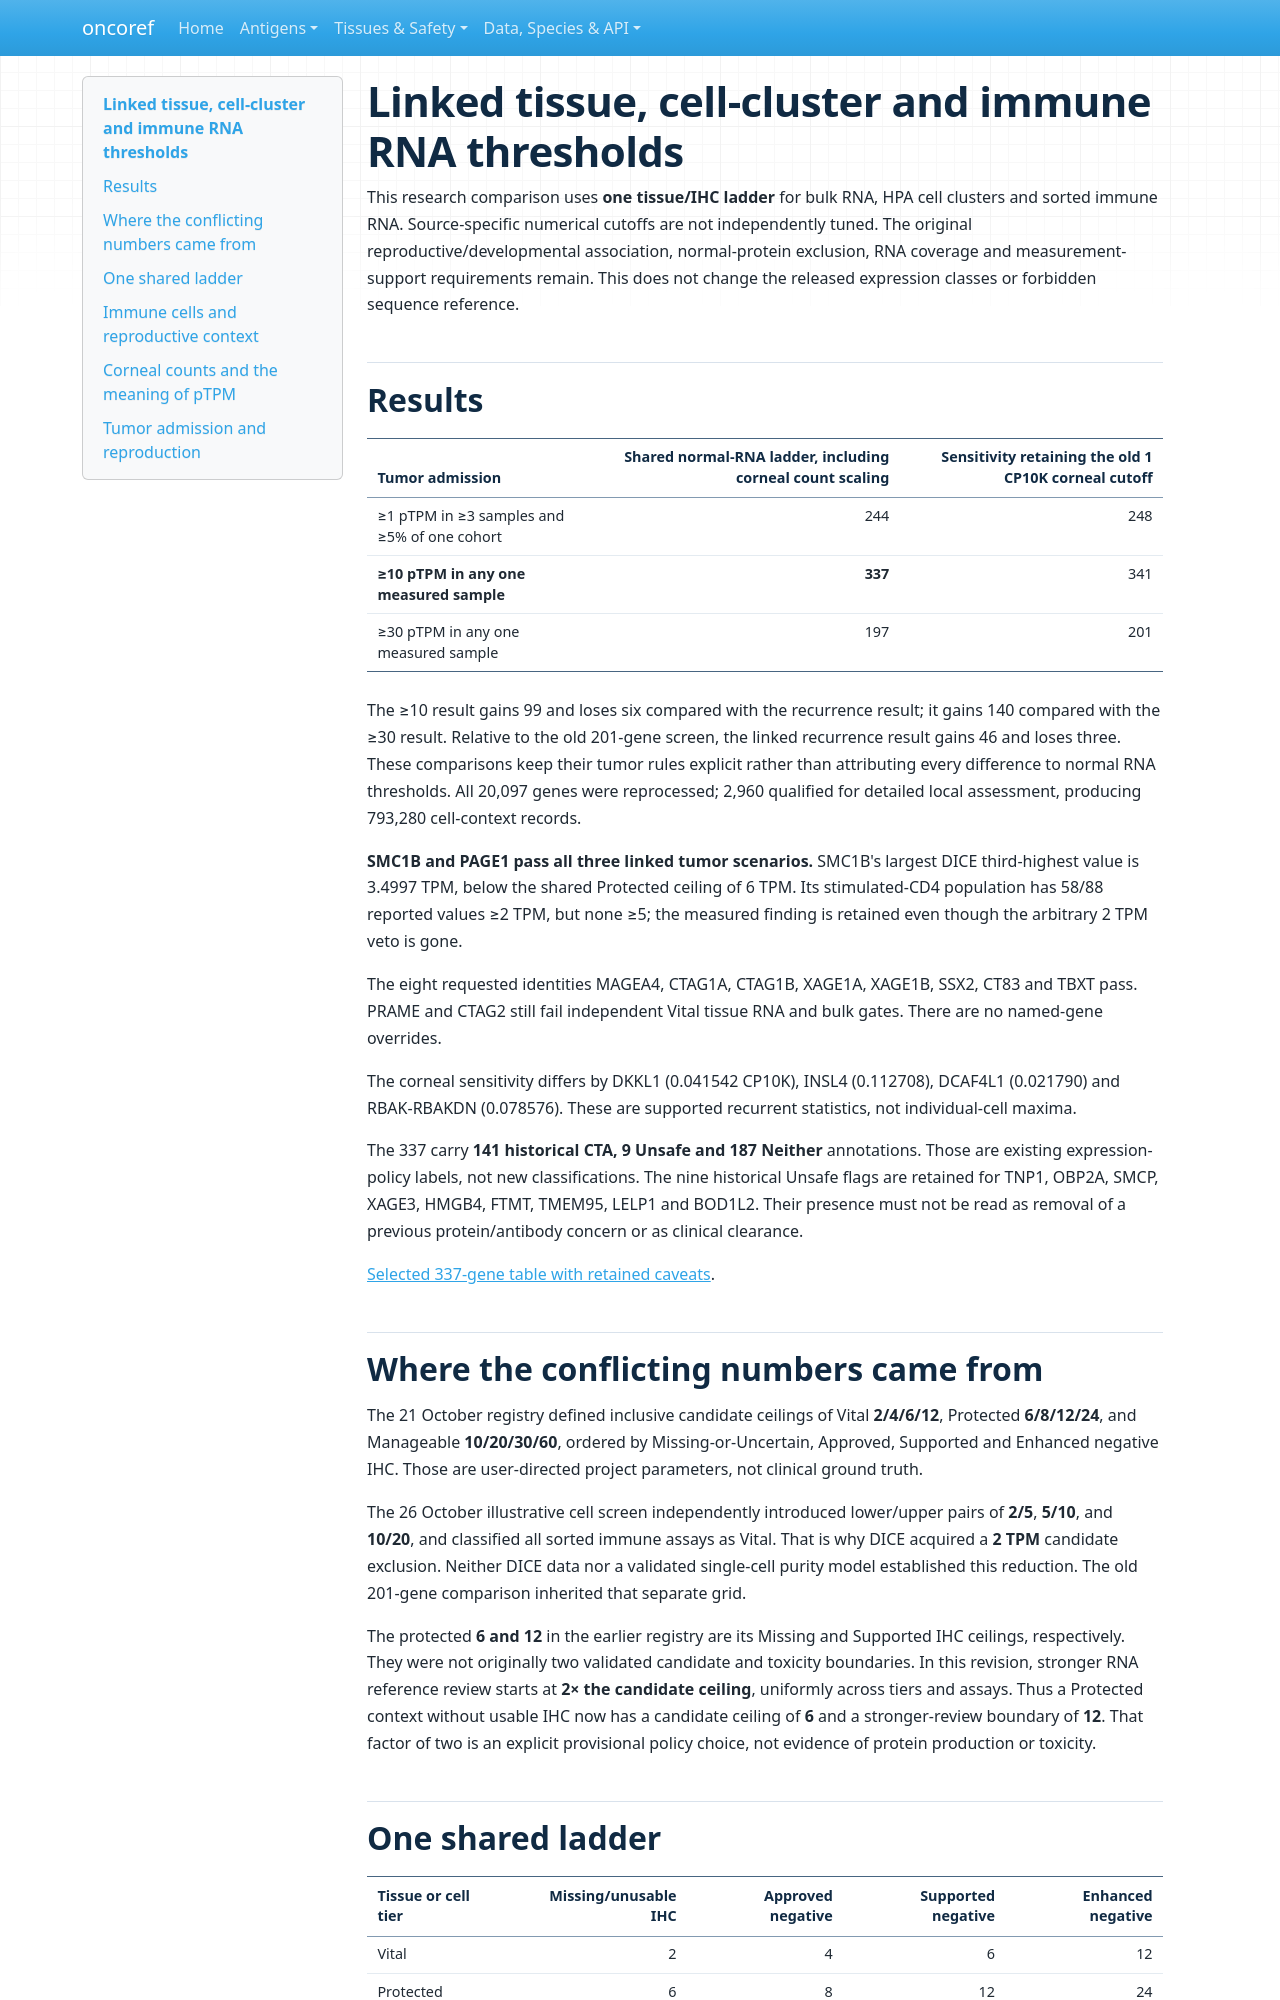

repository: pirl-unc/oncoref · page: audits/cta-linked-thresholds-20261027/index.html · generator: mkdocs

# Linked tissue, cell-cluster and immune RNA thresholds

This research comparison uses **one tissue/IHC ladder** for bulk RNA, HPA cell
clusters and sorted immune RNA. Source-specific numerical cutoffs are not
independently tuned. The original reproductive/developmental association,
normal-protein exclusion, RNA coverage and measurement-support requirements
remain. This does not change the released expression classes or forbidden
sequence reference.

## Results

| Tumor admission | Shared normal-RNA ladder, including corneal count scaling | Sensitivity retaining the old 1 CP10K corneal cutoff |
|---|---:|---:|
| ≥1 pTPM in ≥3 samples and ≥5% of one cohort | 244 | 248 |
| **≥10 pTPM in any one measured sample** | **337** | 341 |
| ≥30 pTPM in any one measured sample | 197 | 201 |

The ≥10 result gains 99 and loses six compared with the recurrence result;
it gains 140 compared with the ≥30 result. Relative to the old 201-gene screen,
the linked recurrence result gains 46 and loses three. These comparisons keep
their tumor rules explicit rather than attributing every difference to normal
RNA thresholds. All 20,097 genes were reprocessed; 2,960 qualified for detailed
local assessment, producing 793,280 cell-context records.

**SMC1B and PAGE1 pass all three linked tumor scenarios.** SMC1B's largest DICE
third-highest value is 3.4997 TPM, below the shared Protected ceiling of 6 TPM.
Its stimulated-CD4 population has 58/88 reported values ≥2 TPM, but none ≥5;
the measured finding is retained even though the arbitrary 2 TPM veto is gone.

The eight requested identities MAGEA4, CTAG1A, CTAG1B, XAGE1A, XAGE1B, SSX2,
CT83 and TBXT pass. PRAME and CTAG2 still fail independent Vital tissue RNA
and bulk gates. There are no named-gene overrides.

The corneal sensitivity differs by DKKL1 (0.041542 CP10K), INSL4 (0.112708),
DCAF4L1 (0.021790) and RBAK-RBAKDN (0.078576). These are supported recurrent
statistics, not individual-cell maxima.

The 337 carry **141 historical CTA, 9 Unsafe and 187 Neither** annotations.
Those are existing expression-policy labels, not new classifications. The nine
historical Unsafe flags are retained for TNP1, OBP2A, SMCP, XAGE3, HMGB4, FTMT,
TMEM95, LELP1 and BOD1L2. Their presence must not be read as removal of a previous
protein/antibody concern or as clinical clearance.

[Selected 337-gene table with retained caveats](selected-genes.csv).

## Where the conflicting numbers came from

The 21 October registry defined inclusive candidate ceilings of Vital
**2/4/6/12**, Protected **6/8/12/24**, and Manageable **10/20/30/60**, ordered by
Missing-or-Uncertain, Approved, Supported and Enhanced negative IHC.
Those are user-directed project parameters, not clinical ground truth.

The 26 October illustrative cell screen independently introduced lower/upper
pairs of **2/5**, **5/10**, and **10/20**, and classified all sorted immune assays
as Vital. That is why DICE acquired a **2 TPM** candidate exclusion. Neither
DICE data nor a validated single-cell purity model established this reduction.
The old 201-gene comparison inherited that separate grid.

The protected **6 and 12** in the earlier registry are its Missing and Supported
IHC ceilings, respectively. They were not originally two validated candidate
and toxicity boundaries. In this revision, stronger RNA reference review starts
at **2× the candidate ceiling**, uniformly across tiers and assays. Thus a
Protected context without usable IHC now has a candidate ceiling of **6** and
a stronger-review boundary of **12**. That factor of two is an explicit
provisional policy choice, not evidence of protein production or toxicity.
